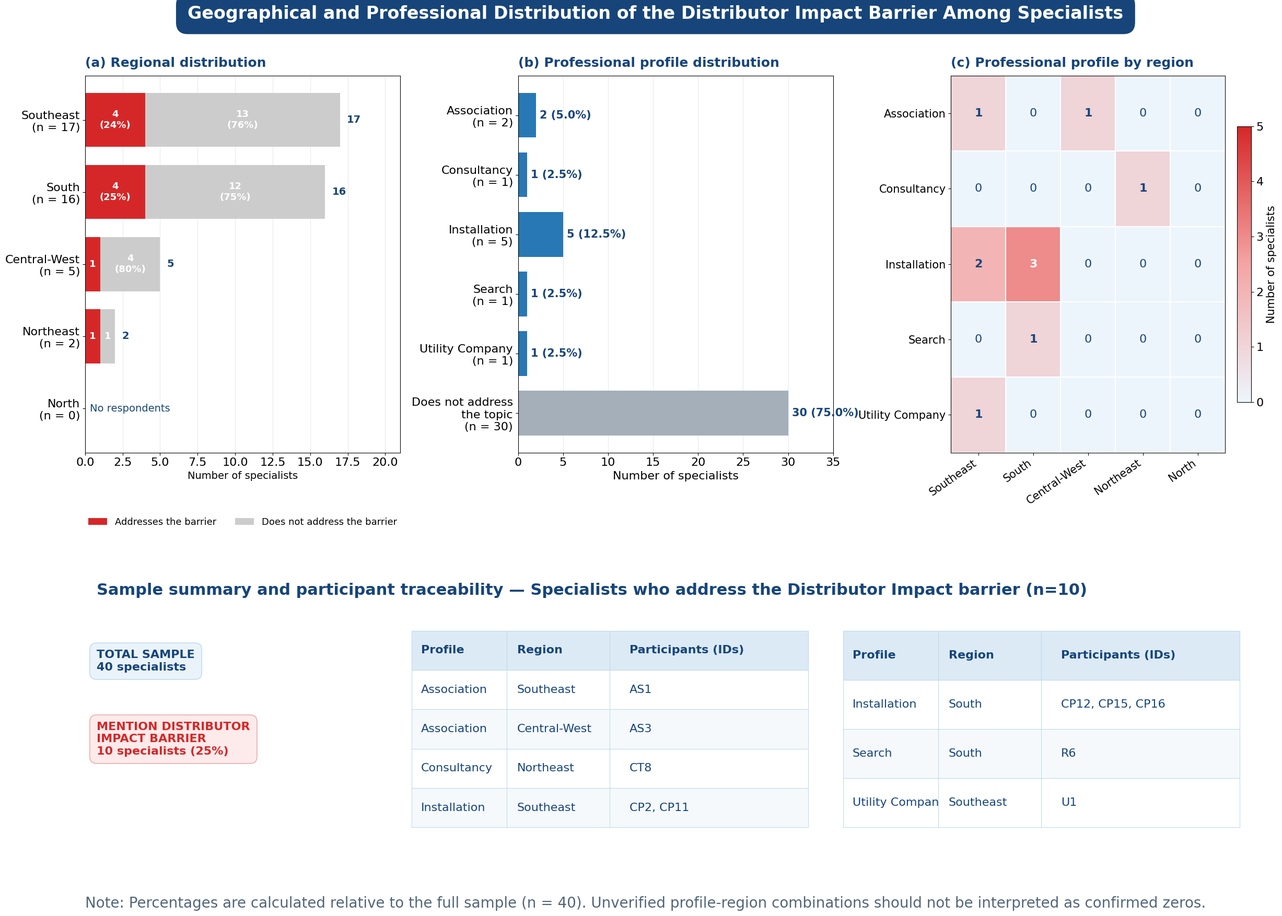

Here is the Python script that generated this plot: (Note: this script raises an exception after producing the figure.)
import numpy as np
import pandas as pd
import matplotlib.pyplot as plt
from matplotlib.colors import LinearSegmentedColormap
import os

# ============================================================
# 1. DADOS — Barreira: Impacto nas Distribuidoras (CORRIGIDOS)
# ============================================================

regions = [
    "Southeast",
    "South",
    "Central-West",
    "Northeast",
    "North"
]

# Dados da Tabela 1: Região x Especialistas
regional_total = np.array([17, 16, 5, 2, 0])
regional_mentions = np.array([4, 4, 1, 1, 0])      # Tratam a barreira
regional_no_mentions = np.array([13, 12, 4, 1, 0])  # Não tratam a barreira

# Dados da Tabela 2: Perfil x Barr_DistributorImpact
profiles = [
    "Association",
    "Consultancy",
    "Installation",
    "Search",
    "Utility Company",
    "Does not address\nthe topic"
]

profile_counts = np.array([2, 1, 5, 1, 1, 30])
profile_percentages = profile_counts / 40 * 100

# Heatmap: Perfil x Região (distribuição CORRETA dos 10 que mencionam)
heatmap_profiles = [
    "Association",
    "Consultancy",
    "Installation",
    "Search",
    "Utility Company"
]

heatmap_regions = [
    "Southeast",
    "South",
    "Central-West",
    "Northeast",
    "North"
]

# Distribuição CORRETA dos 10 especialistas que mencionam a barreira
heatmap_data = np.array([
    [1, 0, 1, 0, 0],  # Association (Southeast=1, Central-West=1)
    [0, 0, 0, 1, 0],  # Consultancy (Northeast=1)
    [2, 3, 0, 0, 0],  # Installation (Southeast=2, South=3)
    [0, 1, 0, 0, 0],  # Search (South=1)
    [1, 0, 0, 0, 0]   # Utility Company (Southeast=1)
])

# Lista CORRETA de participantes que MENCIONAM a barreira
participants = [
    ("Association", "Southeast", "AS1"),
    ("Association", "Central-West", "AS3"),
    ("Consultancy", "Northeast", "CT8"),
    ("Installation", "Southeast", "CP2, CP11"),
    ("Installation", "South", "CP12, CP15, CP16"),
    ("Search", "South", "R6"),
    ("Utility Company", "Southeast", "U1")
]

# ============================================================
# 2. ESTILO VISUAL (Mantido exatamente como você ajustou)
# ============================================================

plt.rcParams.update({
    "font.family": "DejaVu Sans",
    "font.size": 16,
    "axes.titlesize": 18,
    "axes.labelsize": 16,
    "xtick.labelsize": 16,
    "ytick.labelsize": 16,
    "figure.facecolor": "white",
    "axes.facecolor": "white",
    "savefig.facecolor": "white"
})

# Paleta de cores
navy = "#17457A"
red_barrier = "#d62728"       
grey_light = "#cccccc"        
blue_profile = "#2878B5"      
grey_profile = "#A4AFBA"      
light_red = "#FDEAEA"         
light_blue = "#EAF3FA"        
grid_color = "#D8E2EC"

# ============================================================
# 3. CRIAR FIGURA COM TRÊS PAINÉIS
# ============================================================

fig = plt.figure(figsize=(24, 18), constrained_layout=False)

gs = fig.add_gridspec(
    nrows=2,
    ncols=3,
    height_ratios=[2.2, 1.4],
    width_ratios=[1.05, 1.05, 1.0],
    left=0.045,
    right=0.975,
    top=0.90,
    bottom=0.08,
    wspace=0.38,
    hspace=0.50
)

ax_a = fig.add_subplot(gs[0, 0])
ax_b = fig.add_subplot(gs[0, 1])
ax_c = fig.add_subplot(gs[0, 2])
ax_table = fig.add_subplot(gs[1, :])

# Título geral
fig.suptitle(
    "Geographical and Professional Distribution of the "
    "Distributor Impact Barrier Among Specialists",
    fontsize=24,
    fontweight="bold",
    color="white",
    x=0.5,
    y=0.975,
    bbox=dict(
        boxstyle="round,pad=0.65",
        facecolor=navy,
        edgecolor=navy
    )
)

# ============================================================
# 4. PAINEL A — DISTRIBUIÇÃO REGIONAL (Seu estilo original)
# ============================================================

y = np.arange(len(regions))

ax_a.barh(
    y,
    regional_mentions,
    color=red_barrier,
    label="Addresses the barrier",
    height=0.75
)

ax_a.barh(
    y,
    regional_no_mentions,
    left=regional_mentions,
    color=grey_light,
    label="Does not address the barrier",
    height=0.75
)

for i, (yes, no, total) in enumerate(
    zip(regional_mentions, regional_no_mentions, regional_total)
):
    if total > 0:
        pct_yes = yes / total * 100
        pct_no = no / total * 100

        if yes >= 2:
            ax_a.text(
                yes / 2, i,
                f"{yes}\n({pct_yes:.0f}%)",
                ha="center", va="center",
                color="white", fontweight="bold",
                fontsize=13
            )
        else:
            ax_a.text(
                yes / 2, i,
                str(yes),
                ha="center", va="center",
                color="white", fontweight="bold",
                fontsize=13
            )

        if no >= 2:
            ax_a.text(
                yes + no / 2, i,
                f"{no}\n({pct_no:.0f}%)",
                ha="center", va="center",
                color="white", fontweight="bold",
                fontsize=13
            )
        else:
            ax_a.text(
                yes + no / 2, i,
                str(no),
                ha="center", va="center",
                color="white", fontweight="bold",
                fontsize=13
            )

        ax_a.text(
            total + 0.45, i,
            str(total),
            va="center",
            color=navy,
            fontweight="bold",
            fontsize=14
        )
    else:
        ax_a.text(
            3.0, i, "No respondents",
            ha="center", va="center",
            color=navy,
            fontsize=14
        )

ax_a.set_yticks(y)
ax_a.set_yticklabels([
    f"{r}\n(n = {n})"
    for r, n in zip(regions, regional_total)
])
ax_a.invert_yaxis()
ax_a.set_xlim(0, 21)
ax_a.set_xlabel("Number of specialists", fontsize=14)
ax_a.set_title(
    "(a) Regional distribution",
    loc="left", color=navy, fontweight="bold", pad=12
)

ax_a.grid(axis="x", color=grid_color, alpha=0.7)
ax_a.set_axisbelow(True)

ax_a.legend(
    loc="lower center",
    bbox_to_anchor=(0.5, -0.22),
    frameon=False,
    fontsize=13,
    ncol=2
)

# ============================================================
# 5. PAINEL B — PERFIS PROFISSIONAIS
# ============================================================

y_b = np.arange(len(profiles))

colors_b = [
    blue_profile, blue_profile, blue_profile, blue_profile, blue_profile, grey_profile
]

bars = ax_b.barh(
    y_b,
    profile_counts,
    color=colors_b,
    height=0.75
)

for bar, count, pct in zip(
    bars, profile_counts, profile_percentages
):
    ax_b.text(
        count + 0.4,
        bar.get_y() + bar.get_height() / 2,
        f"{count} ({pct:.1f}%)",
        va="center",
        color=navy,
        fontweight="bold",
        fontsize=15
    )

ax_b.set_yticks(y_b)
ax_b.set_yticklabels([
    f"{p}\n(n = {n})"
    for p, n in zip(profiles, profile_counts)
])
ax_b.invert_yaxis()
ax_b.set_xlim(0, 35)
ax_b.set_xlabel("Number of specialists", fontsize=16)
ax_b.set_title(
    "(b) Professional profile distribution",
    loc="left", color=navy, fontweight="bold", pad=12, fontsize=18
)
ax_b.grid(axis="x", color=grid_color, alpha=0.7)
ax_b.set_axisbelow(True)

# ============================================================
# 6. PAINEL C — HEATMAP PERFIL X REGIÃO
# ============================================================

cmap = LinearSegmentedColormap.from_list(
    "custom_red",
    ["#EDF5FC", "#F4A4A4", "#d62728"]
)

im = ax_c.imshow(
    heatmap_data,
    cmap=cmap,
    aspect="auto",
    vmin=0,
    vmax=5
)

ax_c.set_xticks(np.arange(len(heatmap_regions)))
ax_c.set_xticklabels(
    heatmap_regions,
    rotation=35,
    ha="right",
    fontsize=15
)
ax_c.set_yticks(np.arange(len(heatmap_profiles)))
ax_c.set_yticklabels(heatmap_profiles, fontsize=15)

ax_c.set_title(
    "(c) Professional profile by region",
    loc="left", color=navy, fontweight="bold", pad=12, fontsize=18
)

for i in range(heatmap_data.shape[0]):
    for j in range(heatmap_data.shape[1]):
        value = heatmap_data[i, j]
        ax_c.text(
            j, i, str(value),
            ha="center", va="center",
            color="white" if value >= 3 else navy,
            fontweight="bold" if value > 0 else "normal",
            fontsize=16
        )

ax_c.set_xticks(
    np.arange(-0.5, len(heatmap_regions), 1),
    minor=True
)
ax_c.set_yticks(
    np.arange(-0.5, len(heatmap_profiles), 1),
    minor=True
)
ax_c.grid(which="minor", color="white", linewidth=1.5)
ax_c.tick_params(which="minor", bottom=False, left=False)

cbar = fig.colorbar(
    im,
    ax=ax_c,
    fraction=0.046,
    pad=0.04
)
cbar.set_label("Number of specialists", fontsize=15)

# ============================================================
# 7. PAINEL INFERIOR — IDENTIFICADORES DOS PARTICIPANTES
# ============================================================

ax_table.axis("off")

ax_table.text(
    0.01, 1.10,
    "Sample summary and participant traceability — Specialists who address the Distributor Impact barrier (n=10)",
    fontsize=22,
    color=navy,
    fontweight="bold",
    va="top",
    transform=ax_table.transAxes
)

# Caixas de resumo
ax_table.text(
    0.01, 0.82,
    "TOTAL SAMPLE\n40 specialists",
    fontsize=16,
    color=navy,
    fontweight="bold",
    va="top",
    transform=ax_table.transAxes,
    bbox=dict(
        boxstyle="round,pad=0.6",
        facecolor=light_blue,
        edgecolor="#B8D6EC"
    )
)

ax_table.text(
    0.01, 0.52,
    "MENTION DISTRIBUTOR\nIMPACT BARRIER\n10 specialists (25%)",
    fontsize=16,
    color=red_barrier,
    fontweight="bold",
    va="top",
    transform=ax_table.transAxes,
    bbox=dict(
        boxstyle="round,pad=0.6",
        facecolor=light_red,
        edgecolor="#E8A0A0"
    )
)

df = pd.DataFrame(
    participants,
    columns=["Profile", "Region", "Participants (IDs)"]
)

df_left = df.iloc[:4]
df_right = df.iloc[4:]

def draw_table(ax, dataframe, bbox):
    table = ax.table(
        cellText=dataframe.values,
        colLabels=dataframe.columns,
        cellLoc="left",
        colLoc="left",
        bbox=bbox,
        colWidths=[0.24, 0.26, 0.50]
    )

    table.auto_set_font_size(False)
    table.set_fontsize(16)

    for (row, col), cell in table.get_celld().items():
        cell.set_edgecolor("#B8D6EC")
        cell.set_linewidth(0.7)
        cell.set_height(cell.get_height() * 1.15)

        if row == 0:
            cell.set_facecolor("#DCEAF5")
            cell.set_text_props(
                color=navy,
                weight="bold",
                fontsize=16
            )
        else:
            cell.set_facecolor(
                "white" if row % 2 else "#F5F9FC"
            )
            cell.set_text_props(
                color=navy,
                fontsize=16
            )

    return table

draw_table(
    ax_table,
    df_left,
    bbox=[0.28, 0.08, 0.34, 0.82]
)

draw_table(
    ax_table,
    df_right,
    bbox=[0.65, 0.08, 0.34, 0.82]
)

# Nota metodológica
fig.text(
    0.045, 0.015,
    "Note: Percentages are calculated relative to the full sample (n = 40). "
    "Unverified profile-region combinations should not be interpreted as confirmed zeros.",
    fontsize=20,
    color="#526579"
)

# ============================================================
# 8. SALVAR E EXIBIR
# ============================================================

script_dir = os.path.dirname(os.path.abspath(__file__))
path_png = os.path.join(script_dir, "distributor_impact_barrier_three_panels.png")

plt.savefig(
    path_png,
    dpi=300,
    bbox_inches="tight"
)

plt.show()

print("Files saved:")
print(f"- {path_png}")
